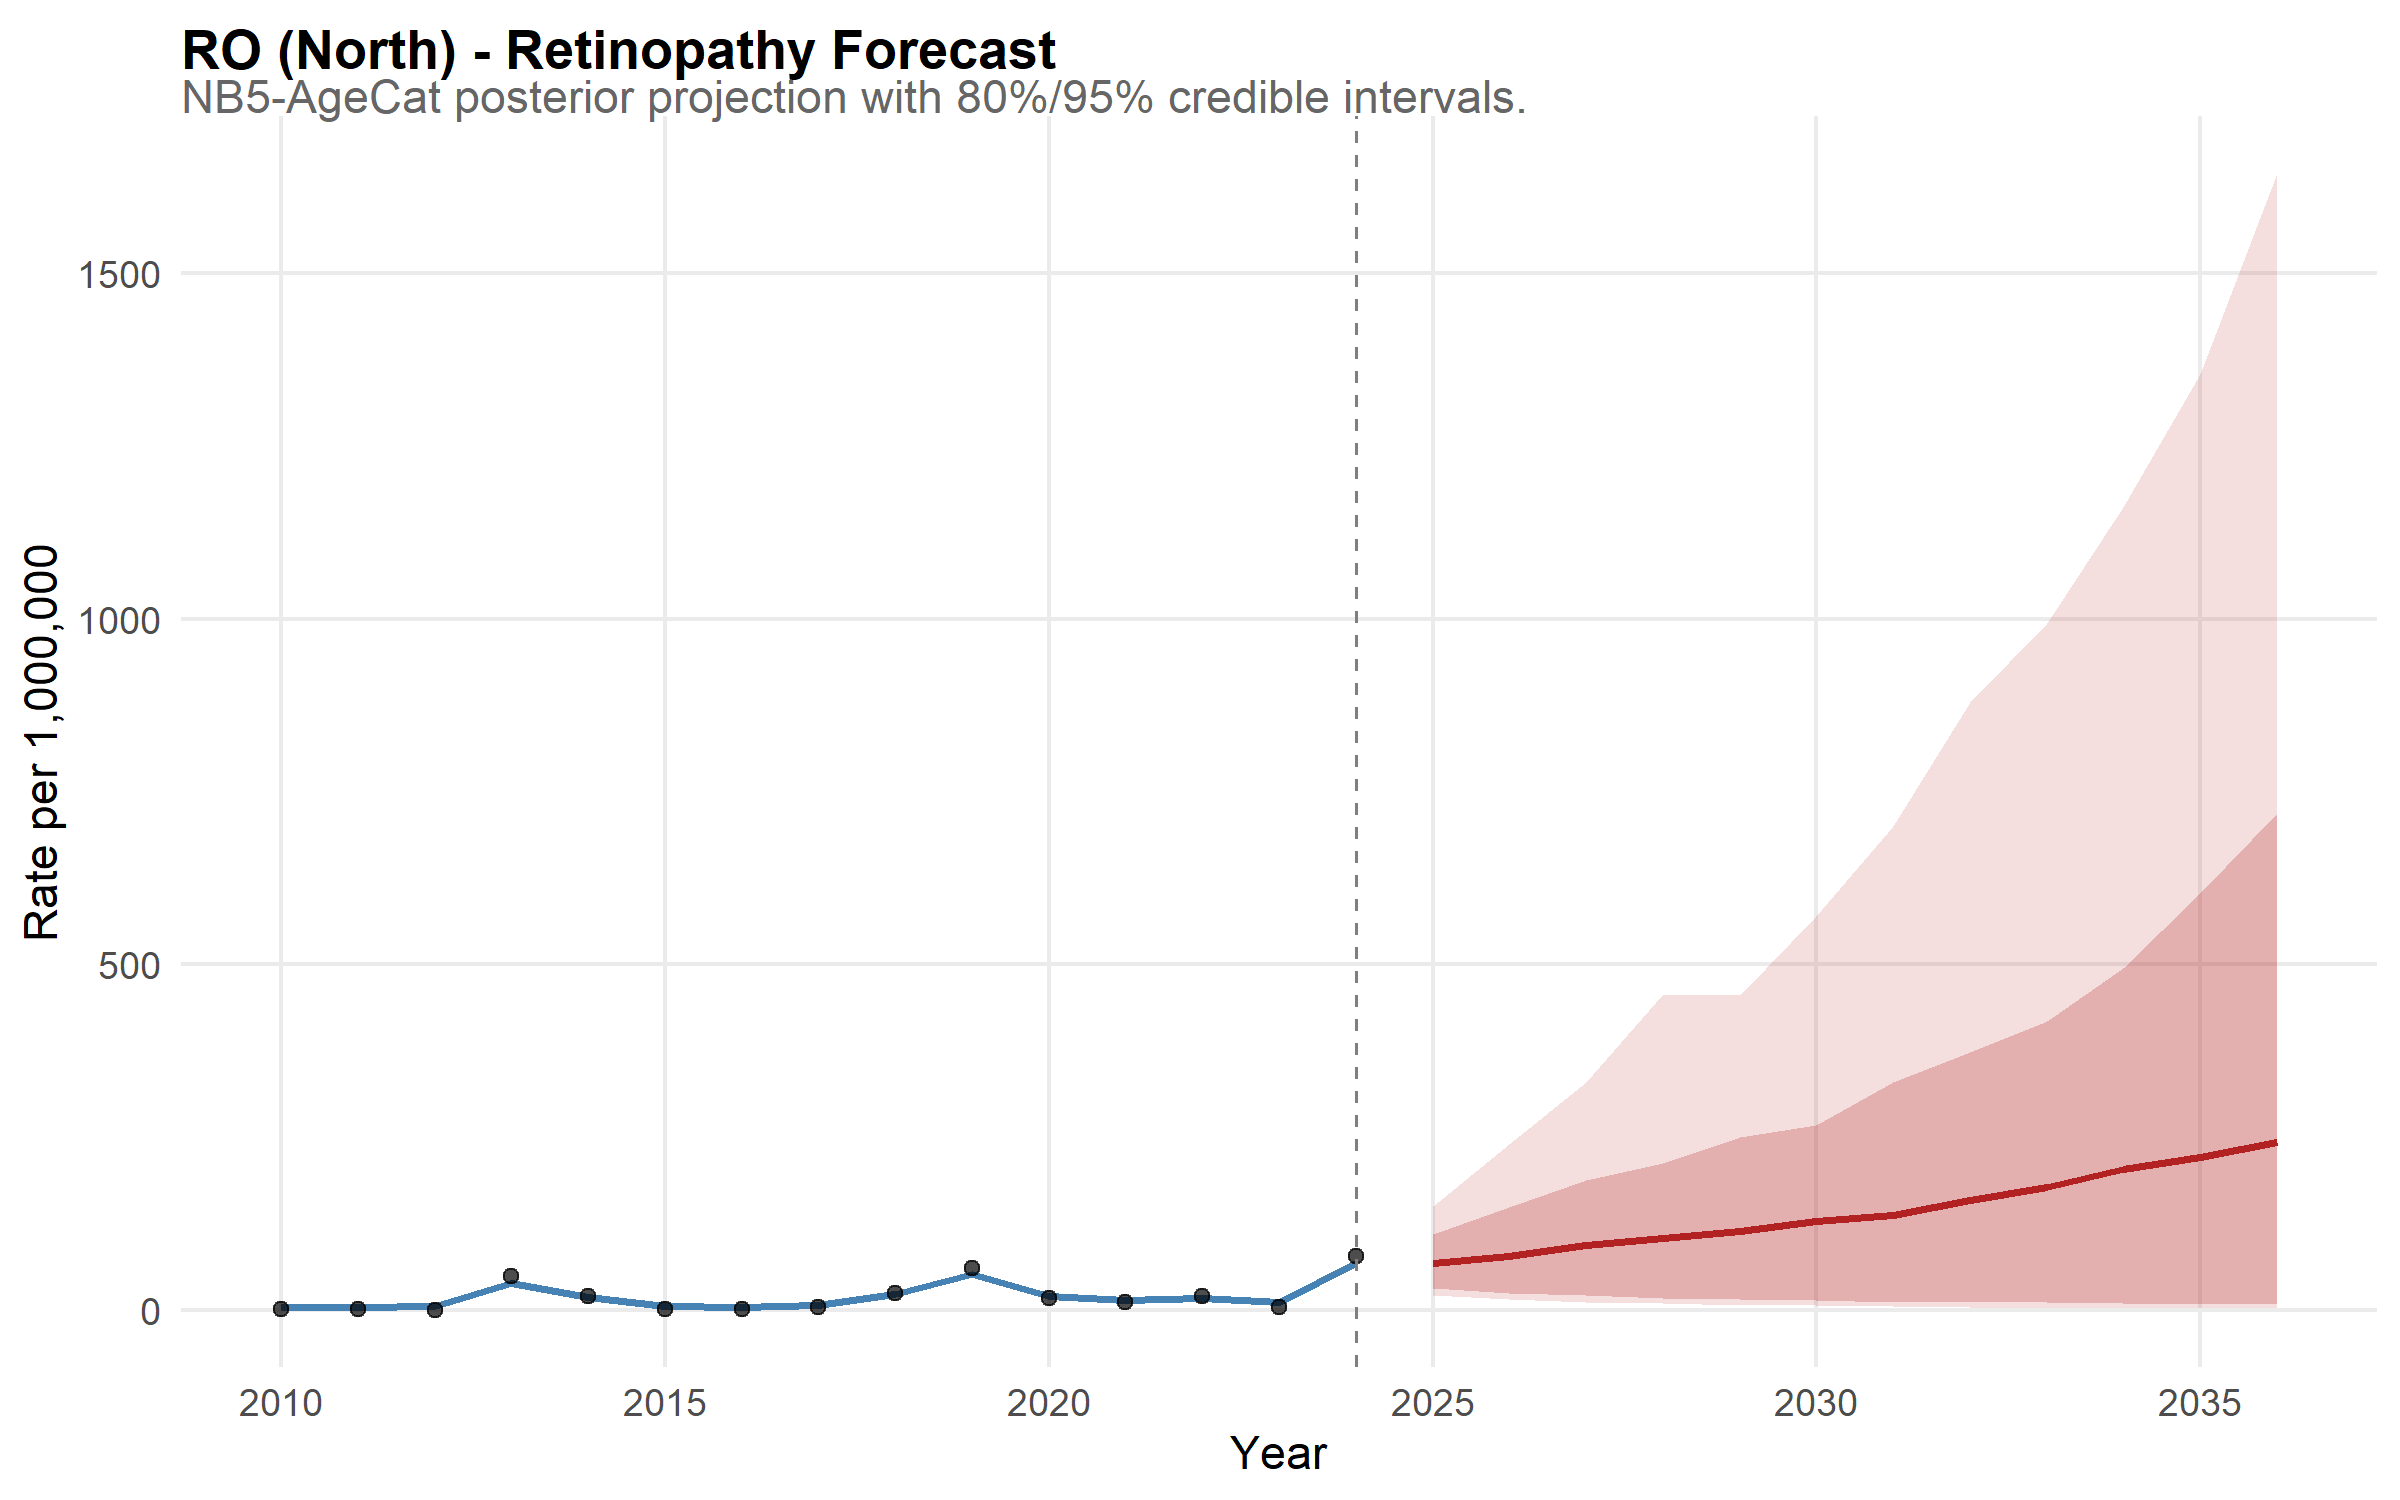

The table this chart was drawn from, first rows:
state, year, disease, mean_rate, lower_95, upper_95, lower_80, upper_80, is_forecast, region, disease_label, state_f, layer, obs_rate
RO, 2010, retina, 4.156, 1.652, 8.616, 2.263, 6.281, FALSE, North, Retinopathy, RO, model, NA
RO, 2011, retina, 3.878, 1.657, 6.936, 2.313, 5.788, FALSE, North, Retinopathy, RO, model, NA
RO, 2012, retina, 5.93, 3.275, 10.01, 3.868, 8.32, FALSE, North, Retinopathy, RO, model, NA
RO, 2013, retina, 38.3, 27.8, 51, 30.56, 46.04, FALSE, North, Retinopathy, RO, model, NA
RO, 2014, retina, 18.47, 11.78, 25.47, 14.15, 22.91, FALSE, North, Retinopathy, RO, model, NA
RO, 2015, retina, 5.652, 3.049, 9.582, 3.643, 7.858, FALSE, North, Retinopathy, RO, model, NA
RO, 2016, retina, 4.533, 2.229, 7.605, 2.969, 6.41, FALSE, North, Retinopathy, RO, model, NA
RO, 2017, retina, 6.896, 3.726, 11.13, 4.538, 9.368, FALSE, North, Retinopathy, RO, model, NA
RO, 2018, retina, 22.98, 15.37, 32.64, 17.95, 29.17, FALSE, North, Retinopathy, RO, model, NA
RO, 2019, retina, 51.7, 39.37, 67.08, 42.83, 60.65, FALSE, North, Retinopathy, RO, model, NA
RO, 2020, retina, 19.94, 13.28, 27.96, 15.09, 25.1, FALSE, North, Retinopathy, RO, model, NA
RO, 2021, retina, 14.12, 9.148, 20.46, 10.65, 18.22, FALSE, North, Retinopathy, RO, model, NA
RO, 2022, retina, 17.41, 11.69, 25.28, 13.3, 22.08, FALSE, North, Retinopathy, RO, model, NA
RO, 2023, retina, 11.42, 7.3, 16.68, 8.477, 14.37, FALSE, North, Retinopathy, RO, model, NA
RO, 2024, retina, 68, 53.5, 85.67, 58.08, 77.94, FALSE, North, Retinopathy, RO, model, NA
RO, 2025, retina, 67.9, 22.01, 149.8, 31.74, 109.4, TRUE, North, Retinopathy, RO, model, NA
RO, 2026, retina, 77.55, 15.33, 240.1, 24.54, 149.1, TRUE, North, Retinopathy, RO, model, NA
RO, 2027, retina, 93.23, 10.74, 329.6, 21.22, 187.3, TRUE, North, Retinopathy, RO, model, NA
RO, 2028, retina, 104.4, 9.922, 456.6, 17.51, 212.6, TRUE, North, Retinopathy, RO, model, NA
RO, 2029, retina, 114, 7.486, 456.1, 15.75, 250.4, TRUE, North, Retinopathy, RO, model, NA
RO, 2030, retina, 128.8, 6.552, 570.3, 13.62, 267.8, TRUE, North, Retinopathy, RO, model, NA
RO, 2031, retina, 137.3, 5.707, 700.4, 11.54, 329.3, TRUE, North, Retinopathy, RO, model, NA
RO, 2032, retina, 158.8, 4.501, 879.3, 11.05, 373.3, TRUE, North, Retinopathy, RO, model, NA
RO, 2033, retina, 178.4, 3.336, 993.3, 10.71, 417.8, TRUE, North, Retinopathy, RO, model, NA
RO, 2034, retina, 203.3, 3.454, 1161, 10.05, 494, TRUE, North, Retinopathy, RO, model, NA
RO, 2035, retina, 221.6, 2.399, 1355, 8.425, 603.3, TRUE, North, Retinopathy, RO, model, NA
RO, 2036, retina, 243.5, 3.279, 1645, 8.501, 718.7, TRUE, North, Retinopathy, RO, model, NA
RO, 2010, NA, NA, NA, NA, NA, NA, NA, NA, NA, NA, observed, 1.005
RO, 2011, NA, NA, NA, NA, NA, NA, NA, NA, NA, NA, observed, 1.961
RO, 2012, NA, NA, NA, NA, NA, NA, NA, NA, NA, NA, observed, 0
RO, 2013, NA, NA, NA, NA, NA, NA, NA, NA, NA, NA, observed, 49.59
RO, 2014, NA, NA, NA, NA, NA, NA, NA, NA, NA, NA, observed, 20.12
RO, 2015, NA, NA, NA, NA, NA, NA, NA, NA, NA, NA, observed, 1.79
RO, 2016, NA, NA, NA, NA, NA, NA, NA, NA, NA, NA, observed, 1.752
RO, 2017, NA, NA, NA, NA, NA, NA, NA, NA, NA, NA, observed, 4.292
RO, 2018, NA, NA, NA, NA, NA, NA, NA, NA, NA, NA, observed, 24.41
RO, 2019, NA, NA, NA, NA, NA, NA, NA, NA, NA, NA, observed, 60.28
RO, 2020, NA, NA, NA, NA, NA, NA, NA, NA, NA, NA, observed, 17.03
RO, 2021, NA, NA, NA, NA, NA, NA, NA, NA, NA, NA, observed, 11.94
RO, 2022, NA, NA, NA, NA, NA, NA, NA, NA, NA, NA, observed, 19.57
RO, 2023, NA, NA, NA, NA, NA, NA, NA, NA, NA, NA, observed, 3.854
RO, 2024, NA, NA, NA, NA, NA, NA, NA, NA, NA, NA, observed, 77.51
